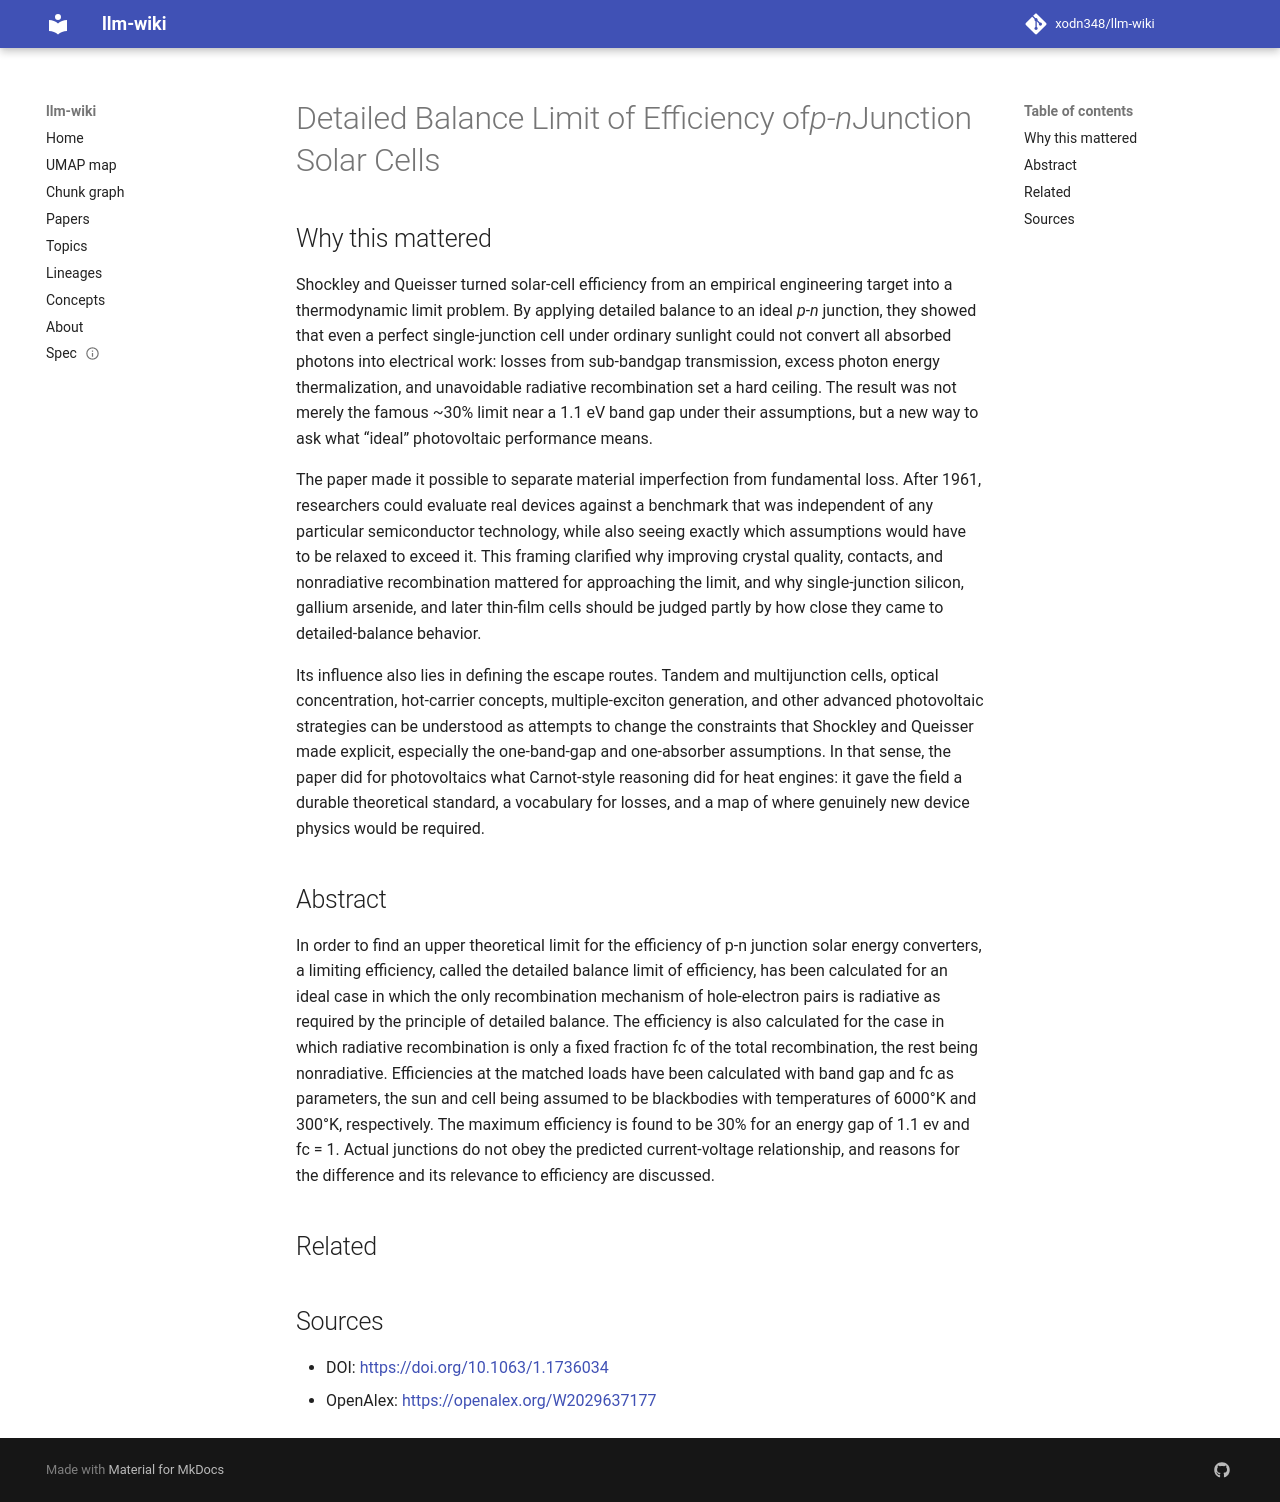

repository: xodn348/llm-wiki · page: paper/10_1063_1_1736034/index.html · generator: mkdocs

---
title: Detailed Balance Limit of Efficiency of<i>p-n</i>Junction Solar Cells
doi: 10.1063/1.1736034
openalex_id: https://openalex.org/W2029637177
year: 1961
venue: Journal of Applied Physics
authors: W. Shockley, H. J. Queisser
citations: 12830
fleming_tier: true
concepts:
- Detailed balance
- Radiative transfer
- Band gap
- Physics
- Energy conversion efficiency
- Limit (mathematics)
- Spontaneous emission
- Energy balance
- Recombination
- Atomic physics
---

# Detailed Balance Limit of Efficiency of<i>p-n</i>Junction Solar Cells

## Why this mattered

Shockley and Queisser turned solar-cell efficiency from an empirical engineering target into a thermodynamic limit problem. By applying detailed balance to an ideal *p-n* junction, they showed that even a perfect single-junction cell under ordinary sunlight could not convert all absorbed photons into electrical work: losses from sub-bandgap transmission, excess photon energy thermalization, and unavoidable radiative recombination set a hard ceiling. The result was not merely the famous ~30% limit near a 1.1 eV band gap under their assumptions, but a new way to ask what “ideal” photovoltaic performance means.

The paper made it possible to separate material imperfection from fundamental loss. After 1961, researchers could evaluate real devices against a benchmark that was independent of any particular semiconductor technology, while also seeing exactly which assumptions would have to be relaxed to exceed it. This framing clarified why improving crystal quality, contacts, and nonradiative recombination mattered for approaching the limit, and why single-junction silicon, gallium arsenide, and later thin-film cells should be judged partly by how close they came to detailed-balance behavior.

Its influence also lies in defining the escape routes. Tandem and multijunction cells, optical concentration, hot-carrier concepts, multiple-exciton generation, and other advanced photovoltaic strategies can be understood as attempts to change the constraints that Shockley and Queisser made explicit, especially the one-band-gap and one-absorber assumptions. In that sense, the paper did for photovoltaics what Carnot-style reasoning did for heat engines: it gave the field a durable theoretical standard, a vocabulary for losses, and a map of where genuinely new device physics would be required.

## Abstract

In order to find an upper theoretical limit for the efficiency of p-n junction solar energy converters, a limiting efficiency, called the detailed balance limit of efficiency, has been calculated for an ideal case in which the only recombination mechanism of hole-electron pairs is radiative as required by the principle of detailed balance. The efficiency is also calculated for the case in which radiative recombination is only a fixed fraction fc of the total recombination, the rest being nonradiative. Efficiencies at the matched loads have been calculated with band gap and fc as parameters, the sun and cell being assumed to be blackbodies with temperatures of 6000°K and 300°K, respectively. The maximum efficiency is found to be 30% for an energy gap of 1.1 ev and fc = 1. Actual junctions do not obey the predicted current-voltage relationship, and reasons for the difference and its relevance to efficiency are discussed.


## Related



## Sources

- DOI: [https://doi.org/10.1063/1.1736034](https://doi.org/10.1063/1.1736034)
- OpenAlex: [https://openalex.org/W2029637177](https://openalex.org/W2029637177)
